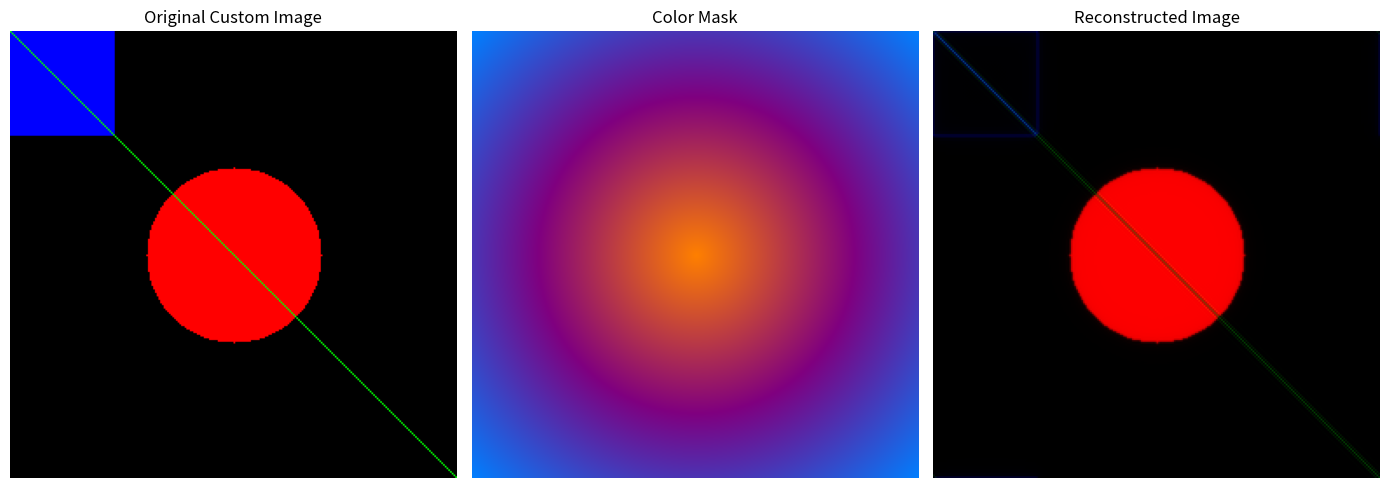

This figure's Python source:
import numpy as np
import matplotlib.pyplot as plt
from numpy.fft import fft2, ifft2, fftshift, ifftshift

# Create a custom image with colorful shapes
def create_custom_image(size=(256, 256)):
    """Generates a simple image with geometric shapes and colors."""
    rows, cols = size
    img = np.zeros((rows, cols, 3))

    # Create a red circle in the center
    y, x = np.ogrid[:rows, :cols]
    center = (rows // 2, cols // 2)
    radius = 50
    mask = (x - center[1])**2 + (y - center[0])**2 <= radius**2
    img[mask] = [1, 0, 0]  # Red color

    # Add a blue square in the top left
    square_size = 60
    img[:square_size, :square_size] = [0, 0, 1]  # Blue color

    # Add a green diagonal line
    for i in range(rows):
        img[i, i:i+1] = [0, 1, 0]  # Green line
    
    return img

# Generate a custom image
image = create_custom_image()

# Fourier Transform and mask application
def apply_fourier_mask(image, mask):
    """Applies a Fourier Transform, masks it, and reconstructs the image."""
    transformed_channels = []
    for channel in range(3):  # Process each RGB channel
        f_transform = fft2(image[..., channel])
        f_shift = fftshift(f_transform)  # Center the FFT
        f_shift_masked = f_shift * mask[..., channel]  # Apply the mask
        f_ishift = ifftshift(f_shift_masked)  # Undo the shift
        reconstructed_channel = np.abs(ifft2(f_ishift))  # Inverse FFT
        transformed_channels.append(reconstructed_channel)
    
    # Stack channels back into an RGB image
    return np.stack(transformed_channels, axis=-1)

# Generate a color mask (same as previous code)
def create_color_mask(shape):
    """Creates a circular gradient color mask."""
    rows, cols, _ = shape
    center_row, center_col = rows // 2, cols // 2
    y, x = np.ogrid[:rows, :cols]
    distance_from_center = np.sqrt((x - center_col)**2 + (y - center_row)**2)
    
    # Normalize distance to [0, 1]
    normalized_distance = distance_from_center / distance_from_center.max()
    
    # Create RGB gradient
    r = 1 - normalized_distance  # Red decreases outward
    g = np.abs(0.5 - normalized_distance)  # Green peaks in the middle
    b = normalized_distance  # Blue increases outward
    mask = np.stack([r, g, b], axis=-1)
    return mask

# Apply the Fourier mask to the custom image
mask = create_color_mask(image.shape)
reconstructed_image = apply_fourier_mask(image, mask)

# Plot results
plt.figure(figsize=(14, 8))

# Original Custom Image
plt.subplot(1, 3, 1)
plt.title("Original Custom Image")
plt.imshow(image)
plt.axis("off")

# Color Mask
plt.subplot(1, 3, 2)
plt.title("Color Mask")
plt.imshow(mask)
plt.axis("off")

# Reconstructed Image after Fourier Masking
plt.subplot(1, 3, 3)
plt.title("Reconstructed Image")
plt.imshow(np.clip(reconstructed_image, 0, 1))  # Ensure values are in [0, 1]
plt.axis("off")

plt.tight_layout()
plt.show()
